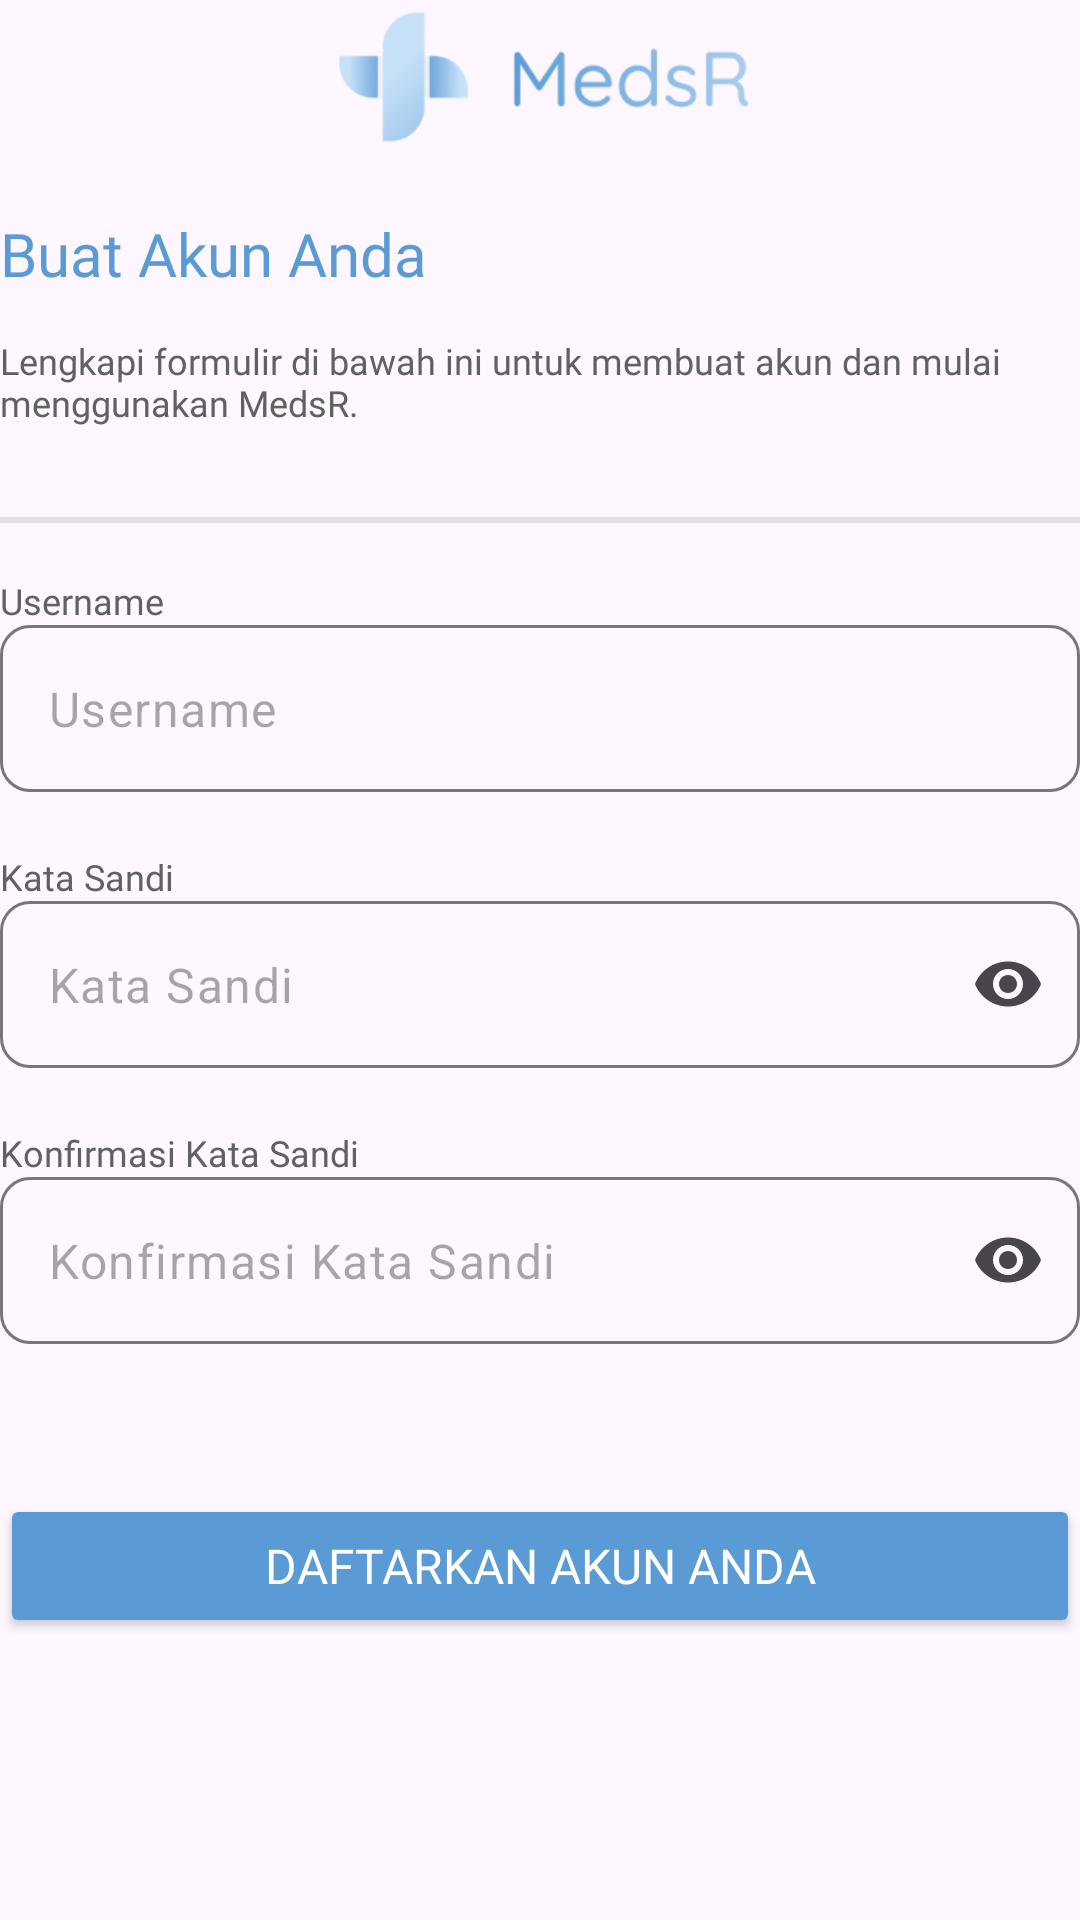

Android layout source for this screen:
<!-- AndroidManifest.xml: application theme AppTheme -->
<!-- res/layout/fragment_register.xml -->
<?xml version="1.0" encoding="utf-8"?>
<androidx.constraintlayout.widget.ConstraintLayout xmlns:android="http://schemas.android.com/apk/res/android"
    xmlns:app="http://schemas.android.com/apk/res-auto"
    xmlns:tools="http://schemas.android.com/tools"
    android:layout_width="match_parent"
    android:layout_height="match_parent"
    android:layout_marginStart="28dp"
    android:layout_marginTop="62dp"
    android:layout_marginEnd="28dp"
    tools:context=".ui.RegisterFragment">

    <ImageView
        android:id="@+id/imageView"
        android:layout_width="141dp"
        android:layout_height="51dp"
        android:src="@drawable/logo2"
        app:layout_constraintEnd_toEndOf="parent"
        app:layout_constraintStart_toStartOf="parent"
        app:layout_constraintTop_toTopOf="parent" />

    <LinearLayout
        android:id="@+id/linearLayout5"
        android:layout_width="match_parent"
        android:layout_height="wrap_content"
        android:layout_marginTop="20dp"
        android:orientation="vertical"
        app:layout_constraintEnd_toEndOf="parent"
        app:layout_constraintStart_toStartOf="parent"
        app:layout_constraintTop_toBottomOf="@+id/imageView">

        <TextView
            android:layout_width="match_parent"
            android:layout_height="wrap_content"
            android:fontFamily="@font/poppins_regular"
            android:text="Buat Akun Anda"
            android:textColor="@color/primary_main"
            android:textSize="20sp" />

        <TextView
            android:layout_width="match_parent"
            android:layout_height="wrap_content"
            android:layout_marginTop="14dp"
            android:fontFamily="@font/poppins_regular"
            android:text="Lengkapi formulir di bawah ini untuk membuat akun dan mulai menggunakan MedsR."
            android:textColor="@color/neutral80"
            android:textSize="12sp" />

        <View
            android:layout_width="match_parent"
            android:layout_height="2dp"
            android:layout_marginTop="30dp"
            android:background="@color/neutral40"
            android:visibility="visible" />
    </LinearLayout>

    <LinearLayout
        android:id="@+id/linearLayout6"
        android:layout_width="match_parent"
        android:layout_height="wrap_content"
        android:orientation="vertical"
        app:layout_constraintBottom_toBottomOf="parent"
        app:layout_constraintEnd_toEndOf="parent"
        app:layout_constraintHorizontal_bias="0.0"
        app:layout_constraintStart_toStartOf="parent"
        app:layout_constraintTop_toBottomOf="@+id/linearLayout5"
        app:layout_constraintVertical_bias="0.075">

        <TextView
            android:layout_width="match_parent"
            android:layout_height="wrap_content"
            android:layout_marginTop="10dp"
            android:fontFamily="@font/poppins_regular"
            android:text="Username"
            android:textColor="@color/neutral80"
            android:textSize="12sp" />

        <com.google.android.material.textfield.TextInputLayout
            android:id="@+id/edtUname"
            android:layout_width="match_parent"
            android:layout_height="wrap_content"
            app:boxCornerRadiusBottomEnd="10dp"
            app:boxCornerRadiusBottomStart="10dp"
            app:boxCornerRadiusTopEnd="10dp"
            app:boxCornerRadiusTopStart="10dp"
            app:hintEnabled="false">

            <com.google.android.material.textfield.TextInputEditText
                android:layout_width="match_parent"
                android:layout_height="wrap_content"
                android:hint="Username" />

        </com.google.android.material.textfield.TextInputLayout>

        <TextView
            android:layout_width="match_parent"
            android:layout_height="wrap_content"
            android:layout_marginTop="20dp"
            android:fontFamily="@font/poppins_regular"
            android:text="Kata Sandi"
            android:textColor="@color/neutral80"
            android:textSize="12sp" />


        <com.google.android.material.textfield.TextInputLayout
            android:id="@+id/edtPassword"
            android:layout_width="match_parent"
            android:layout_height="wrap_content"
            app:boxCornerRadiusBottomEnd="10dp"
            app:boxCornerRadiusBottomStart="10dp"
            app:boxCornerRadiusTopEnd="10dp"
            app:boxCornerRadiusTopStart="10dp"
            app:endIconMode="password_toggle"
            app:hintEnabled="false">

            <com.google.android.material.textfield.TextInputEditText
                android:layout_width="match_parent"
                android:layout_height="wrap_content"
                android:hint="Kata Sandi"
                android:inputType="textPassword" />

        </com.google.android.material.textfield.TextInputLayout>

        <TextView
            android:layout_width="match_parent"
            android:layout_height="wrap_content"
            android:layout_marginTop="20dp"
            android:fontFamily="@font/poppins_regular"
            android:text="Konfirmasi Kata Sandi"
            android:textColor="@color/neutral80"
            android:textSize="12sp" />


        <com.google.android.material.textfield.TextInputLayout
            android:id="@+id/edtConfirmPassword"
            android:layout_width="match_parent"
            android:layout_height="wrap_content"
            app:boxCornerRadiusBottomEnd="10dp"
            app:boxCornerRadiusBottomStart="10dp"
            app:boxCornerRadiusTopEnd="10dp"
            app:boxCornerRadiusTopStart="10dp"
            app:endIconMode="password_toggle"
            app:hintEnabled="false">

            <com.google.android.material.textfield.TextInputEditText
                android:layout_width="match_parent"
                android:layout_height="wrap_content"
                android:hint="Konfirmasi Kata Sandi"
                android:inputType="textPassword" />

        </com.google.android.material.textfield.TextInputLayout>

        <Button
            android:id="@+id/btnDaftar"
            android:layout_width="match_parent"
            android:layout_height="wrap_content"
            android:layout_gravity="center"
            android:layout_marginTop="50dp"
            android:backgroundTint="@color/primary_main"
            android:fontFamily="@font/poppins_regular"
            android:text="Daftarkan Akun Anda"
            android:textColor="@color/neutral10"
            android:textSize="16sp" />

        <com.airbnb.lottie.LottieAnimationView
            android:id="@+id/lottieLoading"
            android:layout_width="40dp"
            android:layout_height="40dp"
            android:layout_gravity="center"
            android:visibility="gone"
            app:lottie_rawRes="@raw/loading_lottie"
            app:lottie_autoPlay="true"
            app:lottie_loop="true" />

    </LinearLayout>


</androidx.constraintlayout.widget.ConstraintLayout>
<!-- resources referenced by this layout -->
<resources>
  <color name="neutral10">#FFFFFFFF</color>
  <color name="neutral40">#E0E0E0</color>
  <color name="neutral80">#616161</color>
  <color name="primary_main">#5B9BD5</color>
  <!-- drawable logo2: png bitmap (drawable, 11344 bytes) -->
  <style name="AppTheme" parent="Theme.Material3.Light.NoActionBar">
          
          <item name="colorPrimary">@color/neutral30</item>
          <item name="colorPrimaryVariant">@color/primary_main</item>
          <item name="colorSecondary">@color/danger_main</item>
  
          
          <item name="android:statusBarColor">@color/neutral40</item>
          <item name="android:navigationBarColor">@color/neutral70</item>
      </style>
  <color name="neutral30">#EDEDED</color>
  <color name="danger_main">#CB3A31</color>
  <color name="neutral70">#757575</color>
</resources>
